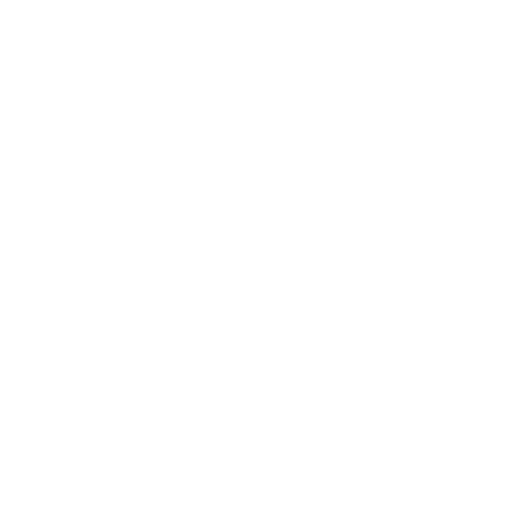
t = 0.00 s
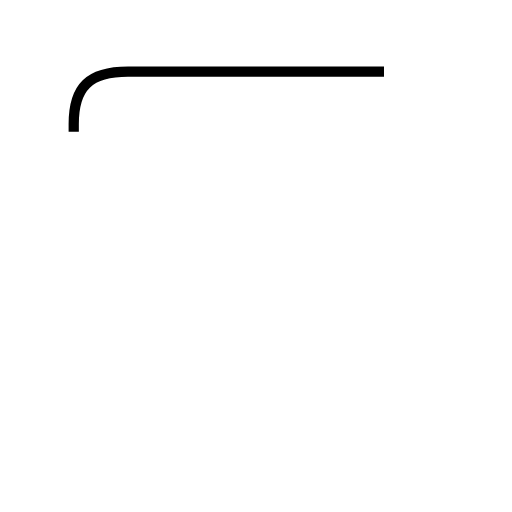
t = 1.03 s
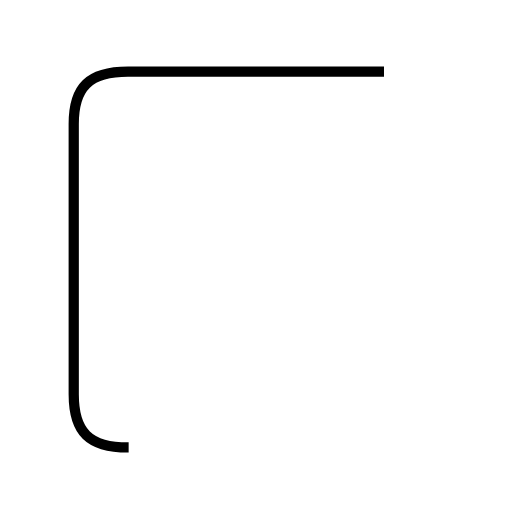
t = 2.06 s
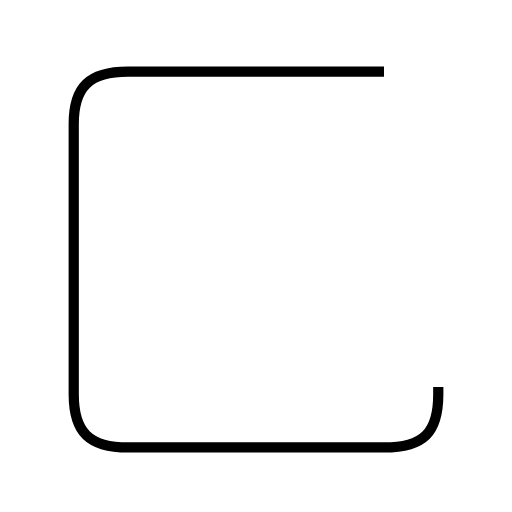
t = 3.09 s
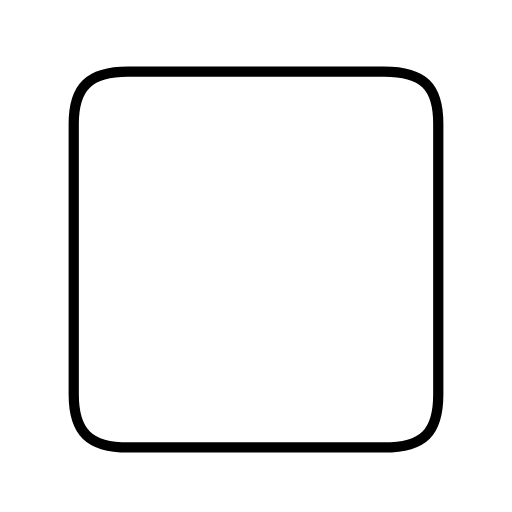
t = 4.12 s

The animated SVG that drew these frames (rendered in a browser with its animation timeline set to each time). Animation: 1 SMIL element (animate=1); one cycle of 4.12 s.

<?xml version='1.0' encoding='utf-8'?>
<svg viewBox="0.0 -6.0 50.0 50.0" version="1.1" xmlns="http://www.w3.org/2000/svg"><rect x="-1000" y="-1000" width="2000" height="2000" stroke="white" fill="white" /><g style="fill:none;stroke:#000000;stroke-width:1"><path d="M 37.5 -37.0 L 12.5 -37.0 C 8.7 -37.0 7.2 -35.5 7.2 -31.9 L 7.2 -5.5 C 7.2 -1.8 8.7 -0.3 12.5 -0.3 L 37.5 -0.3 C 41.4 -0.3 42.8 -1.8 42.8 -5.5 L 42.8 -31.9 C 42.8 -35.5 41.4 -37.0 37.5 -37.0 Z" transform="translate(0.0 38.0)" stroke-dasharray="137.2458772484427" stroke-dashoffset="137.2458772484427"><animate attributeName="stroke-dashoffset" from="137.2458772484427" to="0" dur="4.117376317453281s" begin="0s" fill="freeze" /></path></g></svg>
